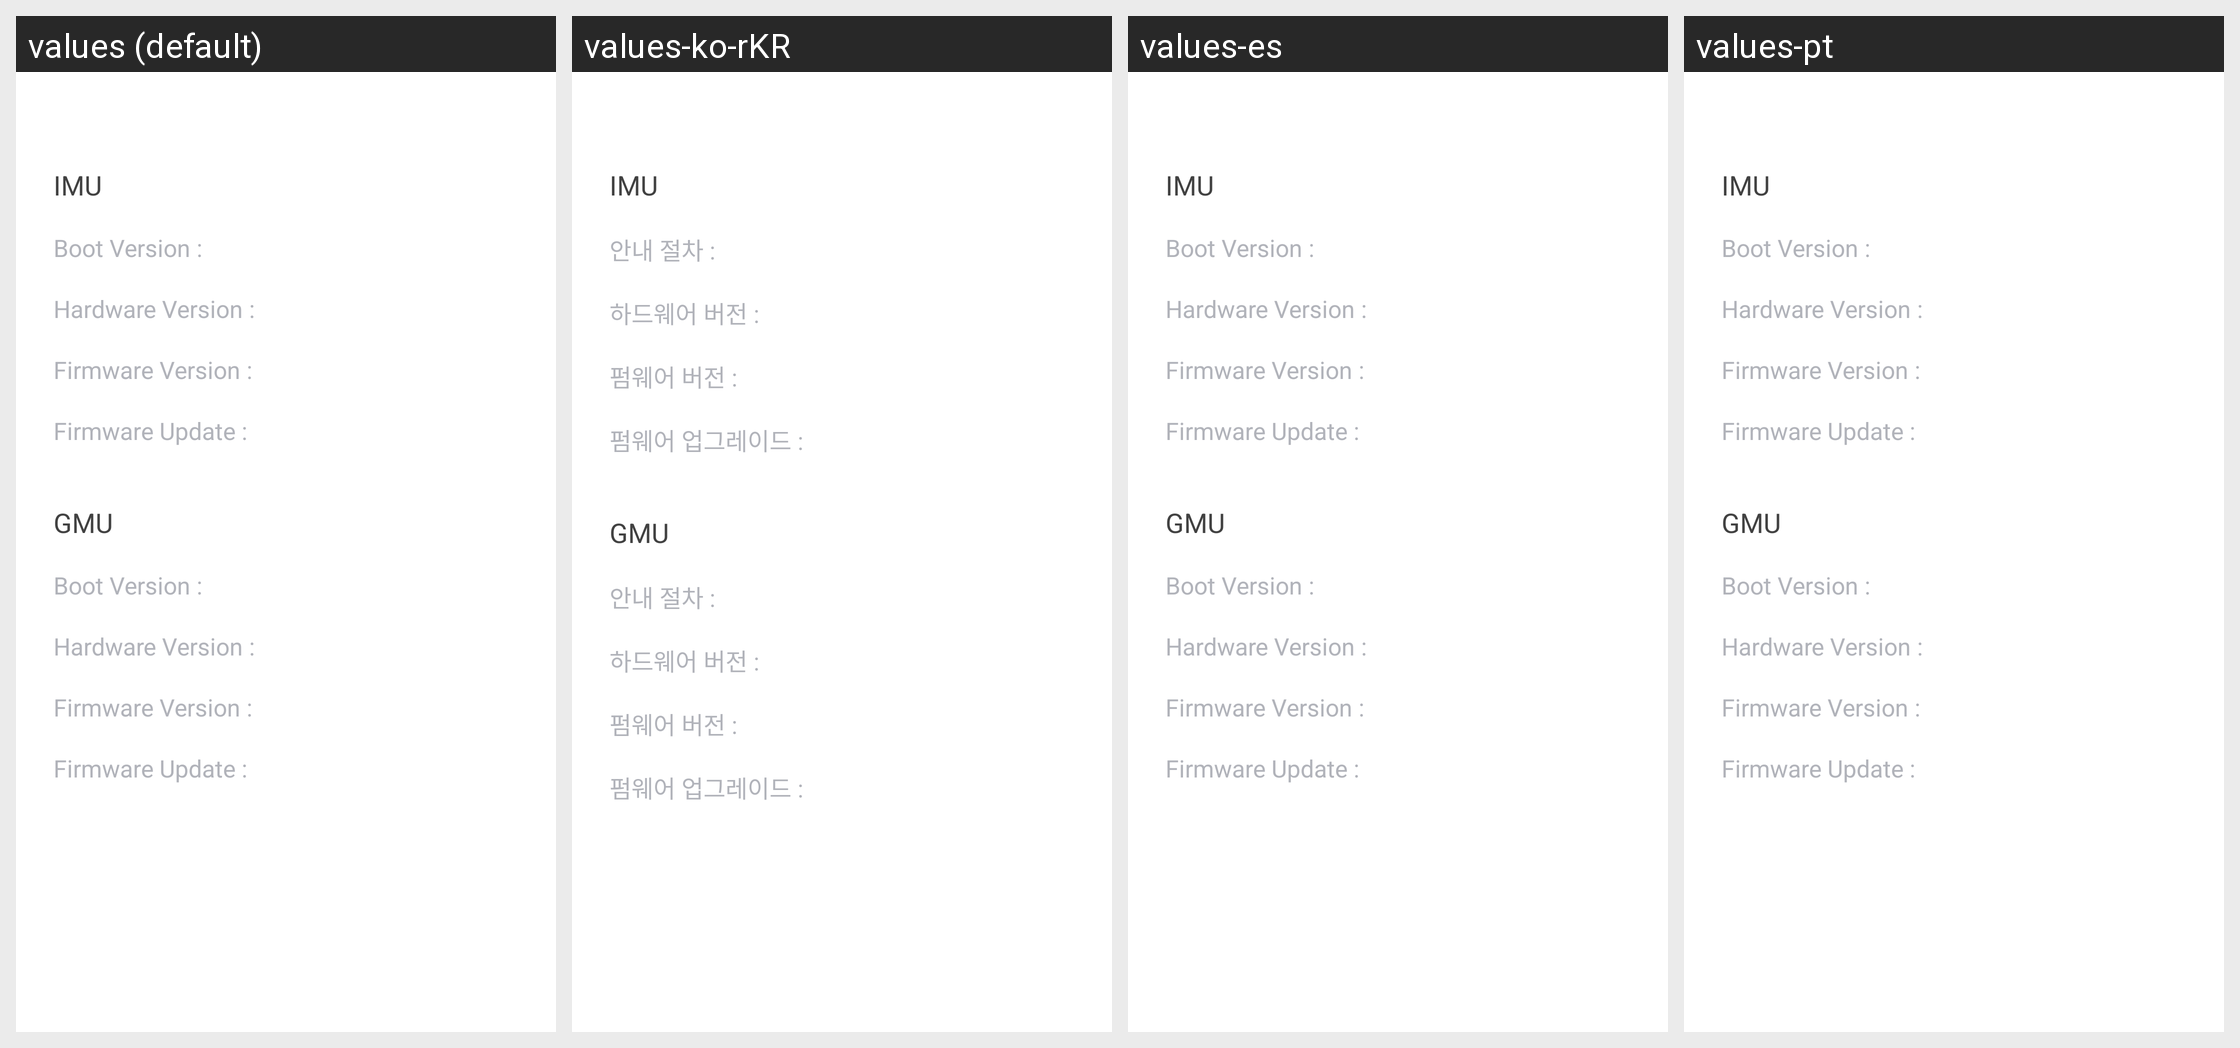

Locale-by-locale string values for the Android screen shown in this grid:
Android screen res/layout/activity_about_ptz.xml rendered under 4 locales, left to right: values (default), values-ko-rKR, values-es, values-pt. Device: Nexus 5 (rendered at 1080×1920; each locale shown at half size, 540×960, under a caption strip naming it); theme NoTitleFullscreen.
Other locales in the repository, not shown: values-cs, values-da, values-de, values-fi, values-fr, values-nb, values-nl, values-sk, values-sv, values-tr, values-zh, values-zh-rTW.
Strings drawn on this screen, with the default value and each locale's value (text and hints the layout hard-codes, and strings that could not be matched under every locale, appear in the picture but are not listed):

label_imu
  values: IMU
  values-ko-rKR: IMU
  values-es: IMU  [not translated; the default value is used]
  values-pt: IMU  [not translated; the default value is used]

label_bootstrap_program
  values: Boot Version :
  values-ko-rKR: 안내 절차 :
  values-es: Boot Version :  [not translated; the default value is used]
  values-pt: Boot Version :  [not translated; the default value is used]

label_hardware_version
  values: Hardware Version :
  values-ko-rKR: 하드웨어 버전 :
  values-es: Hardware Version :  [not translated; the default value is used]
  values-pt: Hardware Version :  [not translated; the default value is used]

label_firmware_version
  values: Firmware Version :
  values-ko-rKR: 펌웨어 버전 :
  values-es: Firmware Version :  [not translated; the default value is used]
  values-pt: Firmware Version :  [not translated; the default value is used]

label_firmware_upgrade
  values: Firmware Update :
  values-ko-rKR: 펌웨어 업그레이드 :
  values-es: Firmware Update :  [not translated; the default value is used]
  values-pt: Firmware Update :  [not translated; the default value is used]

label_gmu
  values: GMU
  values-ko-rKR: GMU
  values-es: GMU  [not translated; the default value is used]
  values-pt: GMU  [not translated; the default value is used]
